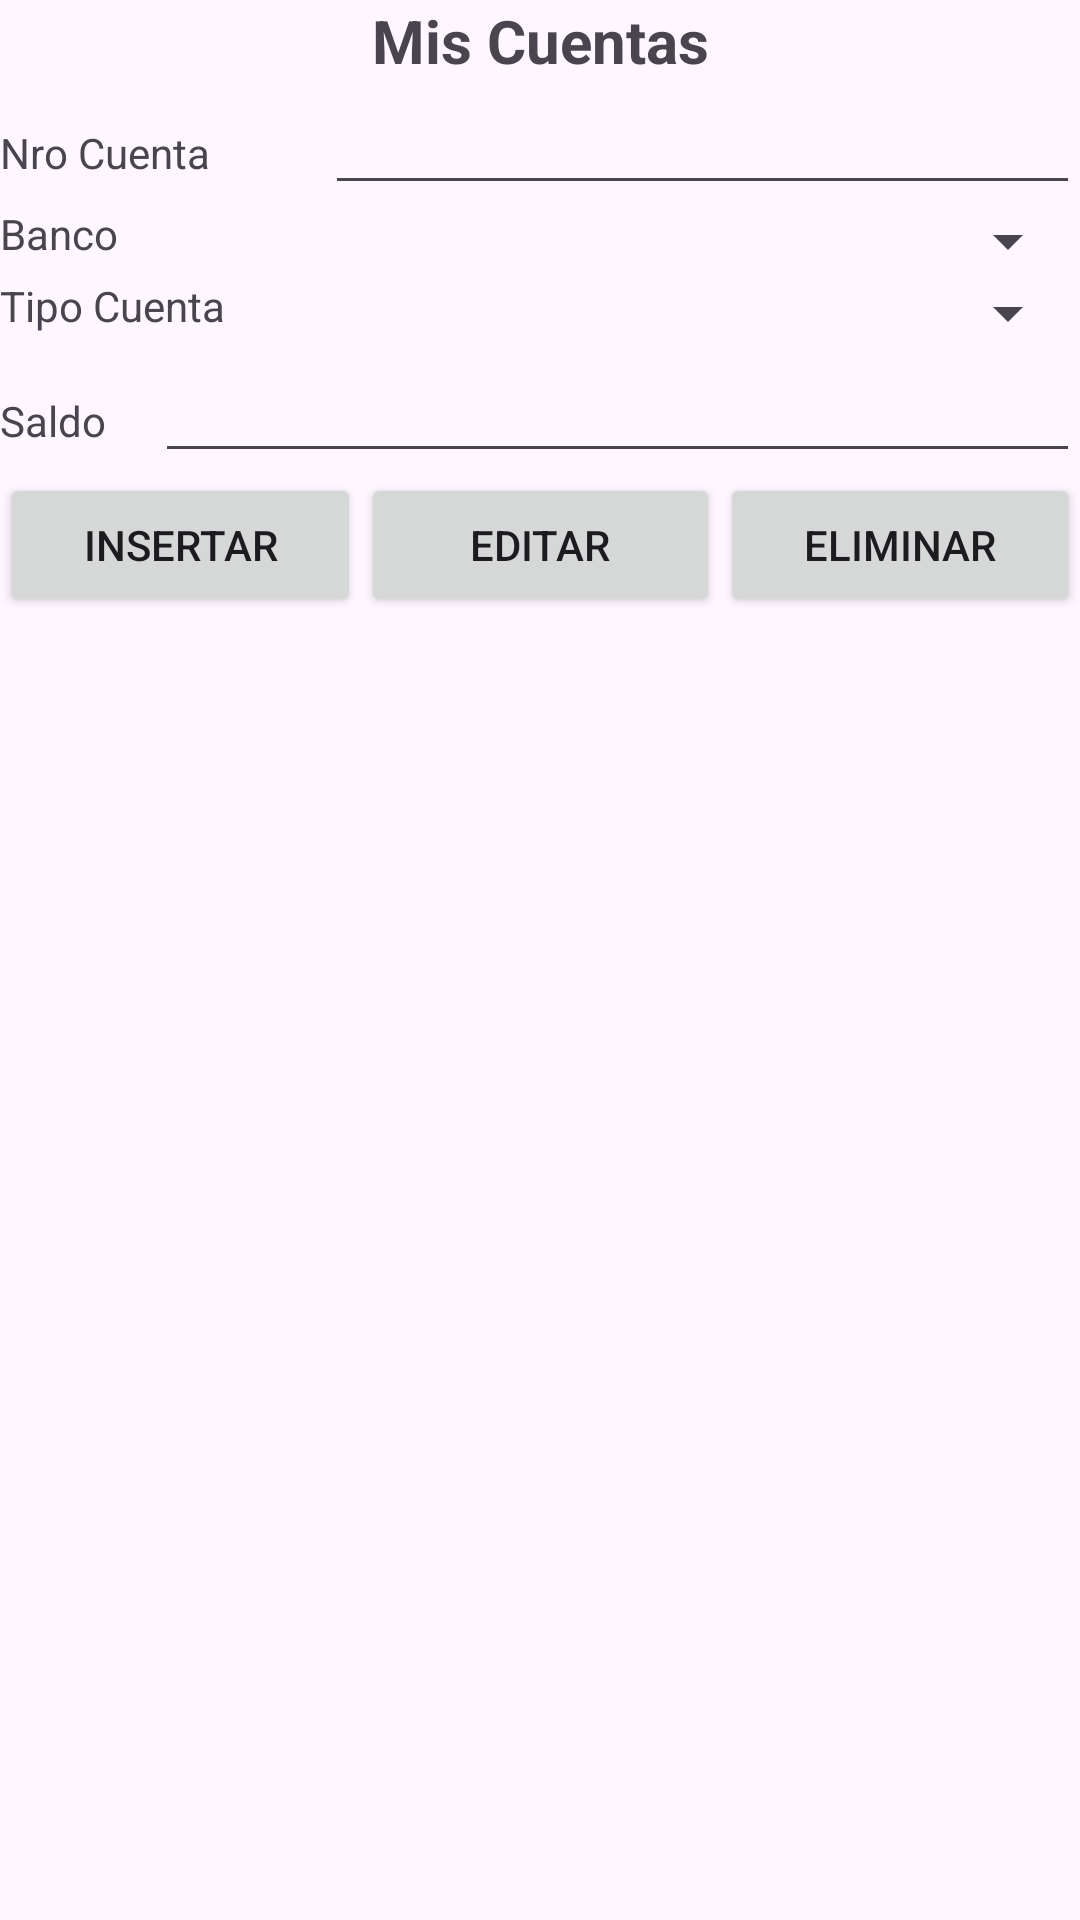

Android layout source for this screen:
<!-- AndroidManifest.xml: application theme Theme.SPAG -->
<!-- res/layout/activity_cuenta.xml -->
<?xml version="1.0" encoding="utf-8"?>
<LinearLayout xmlns:android="http://schemas.android.com/apk/res/android"
    xmlns:app="http://schemas.android.com/apk/res-auto"
    xmlns:tools="http://schemas.android.com/tools"
    android:layout_width="match_parent"
    android:layout_height="match_parent"
    android:layout_margin="20dp"
    android:orientation="vertical"
    tools:context=".Presentacion.PCuentaActivity">

    <TextView
        android:id="@+id/textView"
        android:layout_width="match_parent"
        android:layout_height="wrap_content"
        android:gravity="center"
        android:textStyle="bold"
        android:textSize="20dp"
        android:text="Mis Cuentas"
        tools:ignore="MissingConstraints" />


    <LinearLayout
        android:layout_width="match_parent"
        android:layout_height="wrap_content"
        android:orientation="horizontal">

        <TextView
            android:layout_width="wrap_content"
            android:layout_height="wrap_content"
            android:layout_weight="1"
            android:text="Nro Cuenta" />

        <EditText
            android:id="@+id/text_input_nro_cuenta"
            android:layout_width="wrap_content"
            android:layout_height="wrap_content"
            android:layout_weight="6"
            android:inputType="number" />

    </LinearLayout>


    <LinearLayout
        android:layout_width="match_parent"
        android:layout_height="wrap_content"
        android:orientation="horizontal">

        <TextView
            android:layout_width="wrap_content"
            android:layout_height="wrap_content"
            android:layout_weight="1"
            android:text="Banco" />

        <Spinner
            android:id="@+id/banco_spinner"
            android:layout_width="wrap_content"
            android:layout_height="wrap_content"
            android:layout_weight="12">
        </Spinner>
    </LinearLayout>


    <LinearLayout
        android:layout_width="match_parent"
        android:layout_height="wrap_content"
        android:orientation="horizontal">

        <TextView
            android:layout_width="wrap_content"
            android:layout_height="wrap_content"
            android:layout_weight="1"
            android:text="Tipo Cuenta" />

        <Spinner
            android:id="@+id/tipoCuentaSpinner"
            android:layout_width="wrap_content"
            android:layout_height="wrap_content"
            android:layout_weight="8">
        </Spinner>
    </LinearLayout>

    <LinearLayout
        android:layout_width="match_parent"
        android:layout_height="wrap_content"
        android:orientation="horizontal">

        <TextView
            android:layout_width="wrap_content"
            android:layout_height="wrap_content"
            android:layout_weight="1"
            android:text="Saldo" />

        <EditText
            android:id="@+id/input_saldo_cuenta"
            android:layout_width="wrap_content"
            android:layout_height="wrap_content"
            android:layout_weight="6"
            android:ems="10"
            android:inputType="numberDecimal" />
    </LinearLayout>


    <LinearLayout
        android:layout_width="match_parent"
        android:layout_height="wrap_content">

        <Button
            android:id="@+id/button_insertar"
            android:layout_width="wrap_content"
            android:layout_height="wrap_content"
            android:layout_weight="1"
            android:text="Insertar" />

        <Button
            android:id="@+id/button_editar"
            android:layout_width="wrap_content"
            android:layout_height="wrap_content"
            android:layout_weight="1"
            android:text="Editar" />

        <Button
            android:id="@+id/button_eliminar"
            android:layout_width="wrap_content"
            android:layout_height="wrap_content"
            android:layout_weight="1"
            android:text="eliminar" />
    </LinearLayout>

    <LinearLayout
        android:layout_width="match_parent"
        android:layout_height="match_parent"
        android:orientation="horizontal">

        <ListView
            android:id="@+id/lista"
            android:layout_width="match_parent"
            android:layout_height="match_parent" />
    </LinearLayout>


</LinearLayout>
<!-- resources referenced by this layout -->
<resources>
  <style name="Theme.SPAG" parent="Base.Theme.SPAG" />
  <style name="Base.Theme.SPAG" parent="Theme.Material3.DayNight.NoActionBar">
          
          
      </style>
</resources>
